Dataset: assets (GitHub, SirYorch/mobile-app-zernike-shape-signature). Classes: circle, square, triangle.

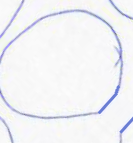
Label: circle

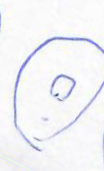
Label: circle

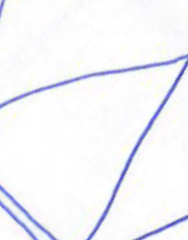
Label: triangle

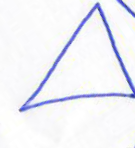
Label: triangle

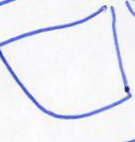
Label: square

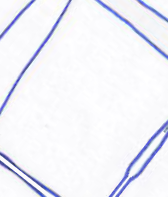
Label: square
